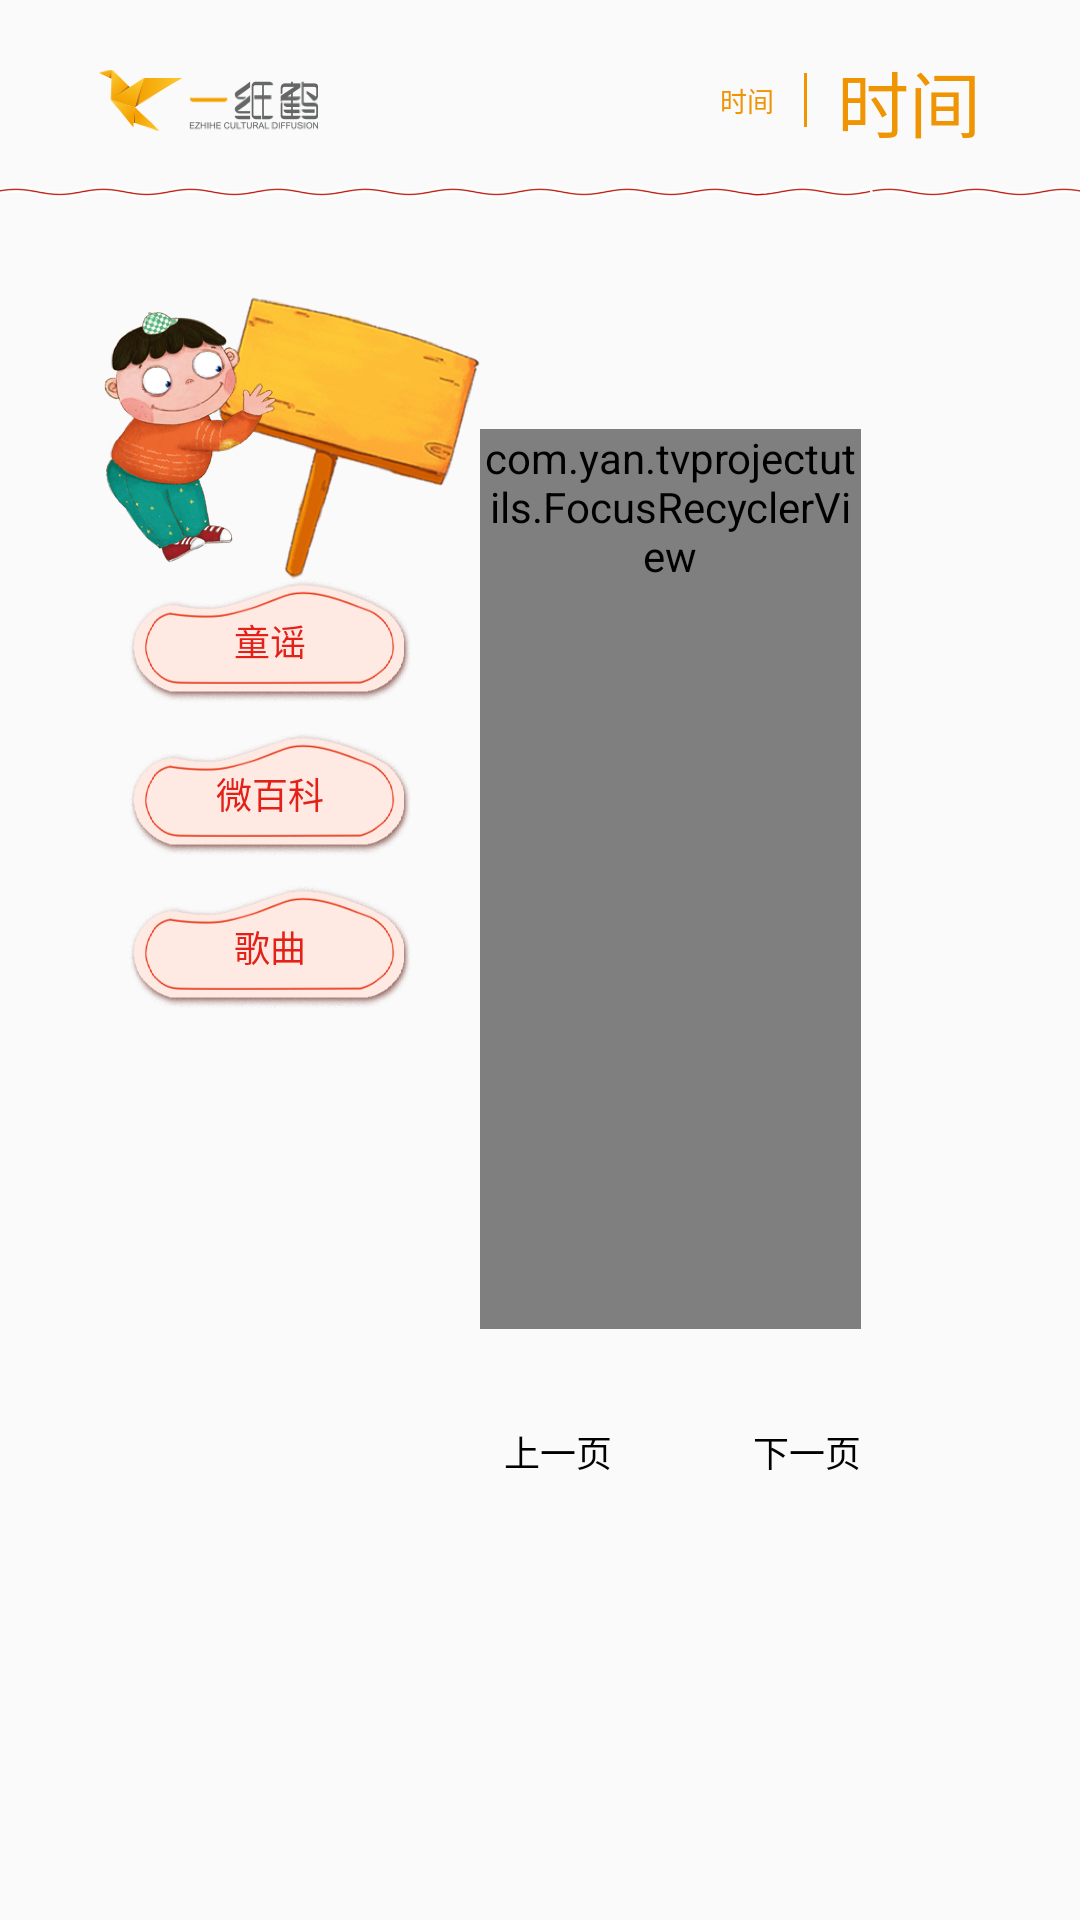

The Android layout XML behind this screen, and the referenced resources:
<!-- AndroidManifest.xml: application theme AppTheme.NoActionBar -->
<!-- res/layout/activity_rec_list.xml -->
<?xml version="1.0" encoding="utf-8"?>
<LinearLayout xmlns:android="http://schemas.android.com/apk/res/android"
    xmlns:app="http://schemas.android.com/apk/res-auto"
    android:layout_width="match_parent"
    android:layout_height="match_parent"
    android:orientation="vertical">

    <LinearLayout
        android:layout_width="match_parent"
        android:layout_height="wrap_content"
        android:layout_marginLeft="33dp"
        android:layout_marginRight="33dp"
        android:layout_marginTop="11dp"
        android:gravity="center_vertical"
        android:orientation="horizontal">

        <ImageView
            android:layout_width="73dp"
            android:layout_height="23dp"
            android:src="@mipmap/icon_logo" />

        <android.support.design.widget.TabLayout
            android:id="@+id/mtab"
            android:layout_width="wrap_content"
            android:layout_height="45dp"
            android:layout_marginLeft="80dp"
            app:tabBackground="@android:color/transparent"
            app:tabGravity="fill"
            app:tabIndicatorColor="@android:color/white"
            app:tabIndicatorHeight="3dp" />

        <TextView
            android:layout_width="wrap_content"
            android:layout_height="wrap_content"
            android:layout_weight="1" />

        <LinearLayout
            android:layout_width="wrap_content"
            android:layout_height="wrap_content"
            android:gravity="center_vertical"
            android:orientation="horizontal">

            <TextView
                android:id="@+id/home_Ttime"
                android:layout_width="wrap_content"
                android:layout_height="wrap_content"
                android:text="时间"
                android:textColor="#EF9402"
                android:textSize="9dp" />

            <TextView
                android:layout_width="1dp"
                android:layout_height="18dp"
                android:layout_marginLeft="10dp"
                android:background="#EF9402" />

            <TextView
                android:id="@+id/home_Ttim"
                android:layout_width="wrap_content"
                android:layout_height="wrap_content"
                android:layout_marginLeft="10dp"
                android:text="时间"
                android:textColor="#EF9402"
                android:textSize="24dp" />
        </LinearLayout>
    </LinearLayout>

    <ImageView
        android:layout_width="match_parent"
        android:layout_height="wrap_content"
        android:src="@mipmap/icon_line" />

    <LinearLayout
        android:layout_width="match_parent"
        android:layout_height="wrap_content"
        android:layout_margin="13dp"
        android:background="@mipmap/icon_list_bg"
        android:orientation="horizontal">

        <LinearLayout
            android:layout_width="wrap_content"
            android:layout_height="wrap_content"
            android:layout_marginLeft="20dp"
            android:orientation="vertical">

            <ImageView
                android:layout_width="127dp"
                android:layout_height="94dp"
                android:layout_marginTop="14dp"
                android:src="@mipmap/icon_menu_bg" />

            <Button
                android:id="@+id/rec_text"
                android:layout_width="94dp"
                android:layout_height="41dp"
                android:layout_marginLeft="10dp"
                android:background="@drawable/text_selector"
                android:gravity="center"
                android:text="童谣"
                android:textColor="@color/colorRed"
                android:textSize="12dp" />

            <Button
                android:id="@+id/rec_weibaike"
                android:layout_width="94dp"
                android:layout_height="41dp"
                android:layout_marginLeft="10dp"
                android:layout_marginTop="10dp"
                android:background="@drawable/text_selector"
                android:gravity="center"
                android:text="微百科"
                android:textColor="@color/colorRed"
                android:textSize="12dp" />

            <Button
                android:id="@+id/song"
                android:layout_width="94dp"
                android:layout_height="41dp"
                android:layout_marginLeft="10dp"
                android:layout_marginTop="10dp"
                android:background="@drawable/text_selector"
                android:gravity="center"
                android:text="歌曲"
                android:textColor="@color/colorRed"
                android:textSize="12dp" />
        </LinearLayout>

        <LinearLayout
            android:layout_width="match_parent"
            android:layout_height="wrap_content"
            android:layout_marginRight="52dp"
            android:layout_marginTop="50dp"
            android:orientation="vertical">

            <com.yan.tvprojectutils.FocusRecyclerView
                android:id="@+id/rv_data"
                android:layout_width="match_parent"
                android:layout_height="wrap_content"
                android:minHeight="300dp"
                android:layout_marginBottom="8dp"
                android:layout_marginRight="8dp"
                android:layout_marginTop="8dp"
                />

            <LinearLayout
                android:layout_width="wrap_content"
                android:layout_height="wrap_content"
                android:layout_gravity="center"
                android:layout_marginTop="20dp"
                android:gravity="center"
                android:orientation="horizontal">

                <Button
                    android:id="@+id/top"
                    android:layout_width="56dp"
                    android:layout_height="26dp"
                    android:text="上一页"
                    android:layout_gravity="center"
                    android:gravity="center"
                    android:background="@drawable/page_selector"
                    android:textColor="@color/black"
                    android:textSize="12dp" />

                <Button
                    android:id="@+id/next"
                    android:layout_width="56dp"
                    android:layout_height="26dp"
                    android:layout_marginLeft="27dp"
                    android:text="下一页"
                    android:layout_gravity="center"
                    android:gravity="center"
                    android:background="@drawable/page_selector"
                    android:textColor="@color/black"
                    android:textSize="12dp" />
            </LinearLayout>
        </LinearLayout>
    </LinearLayout>
</LinearLayout>
<!-- resources referenced by this layout -->
<resources>
  <color name="black">#000000</color>
  <color name="colorRed">#E42118</color>
  <!-- drawable page_selector (drawable) -->
  <?xml version="1.0" encoding="utf-8"?>
  <selector xmlns:android="http://schemas.android.com/apk/res/android">
  
  
      <item android:state_pressed="true"
          android:drawable="@mipmap/icon_btn_bg" />
  
      <item android:state_focused="true" android:state_enabled="true"
          android:drawable="@mipmap/icon_btn_bg" />
  
  
  </selector>
  <!-- drawable text_selector (drawable) -->
  <?xml version="1.0" encoding="utf-8"?>
  <selector xmlns:android="http://schemas.android.com/apk/res/android">
  
      <item android:state_window_focused="false" android:state_enabled="true"
          android:drawable="@mipmap/icon_item_active_bg" />
  
      <item android:state_pressed="true"
          android:drawable="@mipmap/icon_item_bg2" />
  
      <item android:state_focused="true" android:state_enabled="true"
          android:drawable="@mipmap/icon_item_bg2" />
  
      <item android:state_enabled="true"
          android:drawable="@mipmap/icon_item_active_bg" />
  
  </selector>
  <!-- mipmap icon_line: png bitmap (mipmap-xxhdpi, 146005 bytes) -->
  <!-- mipmap icon_logo: png bitmap (mipmap-xxhdpi, 15126 bytes) -->
  <!-- mipmap icon_menu_bg: png bitmap (mipmap-xxhdpi, 169700 bytes) -->
  <style name="AppTheme.NoActionBar">
          <item name="windowActionBar">false</item>
          <item name="windowNoTitle">true</item>
      </style>
</resources>
